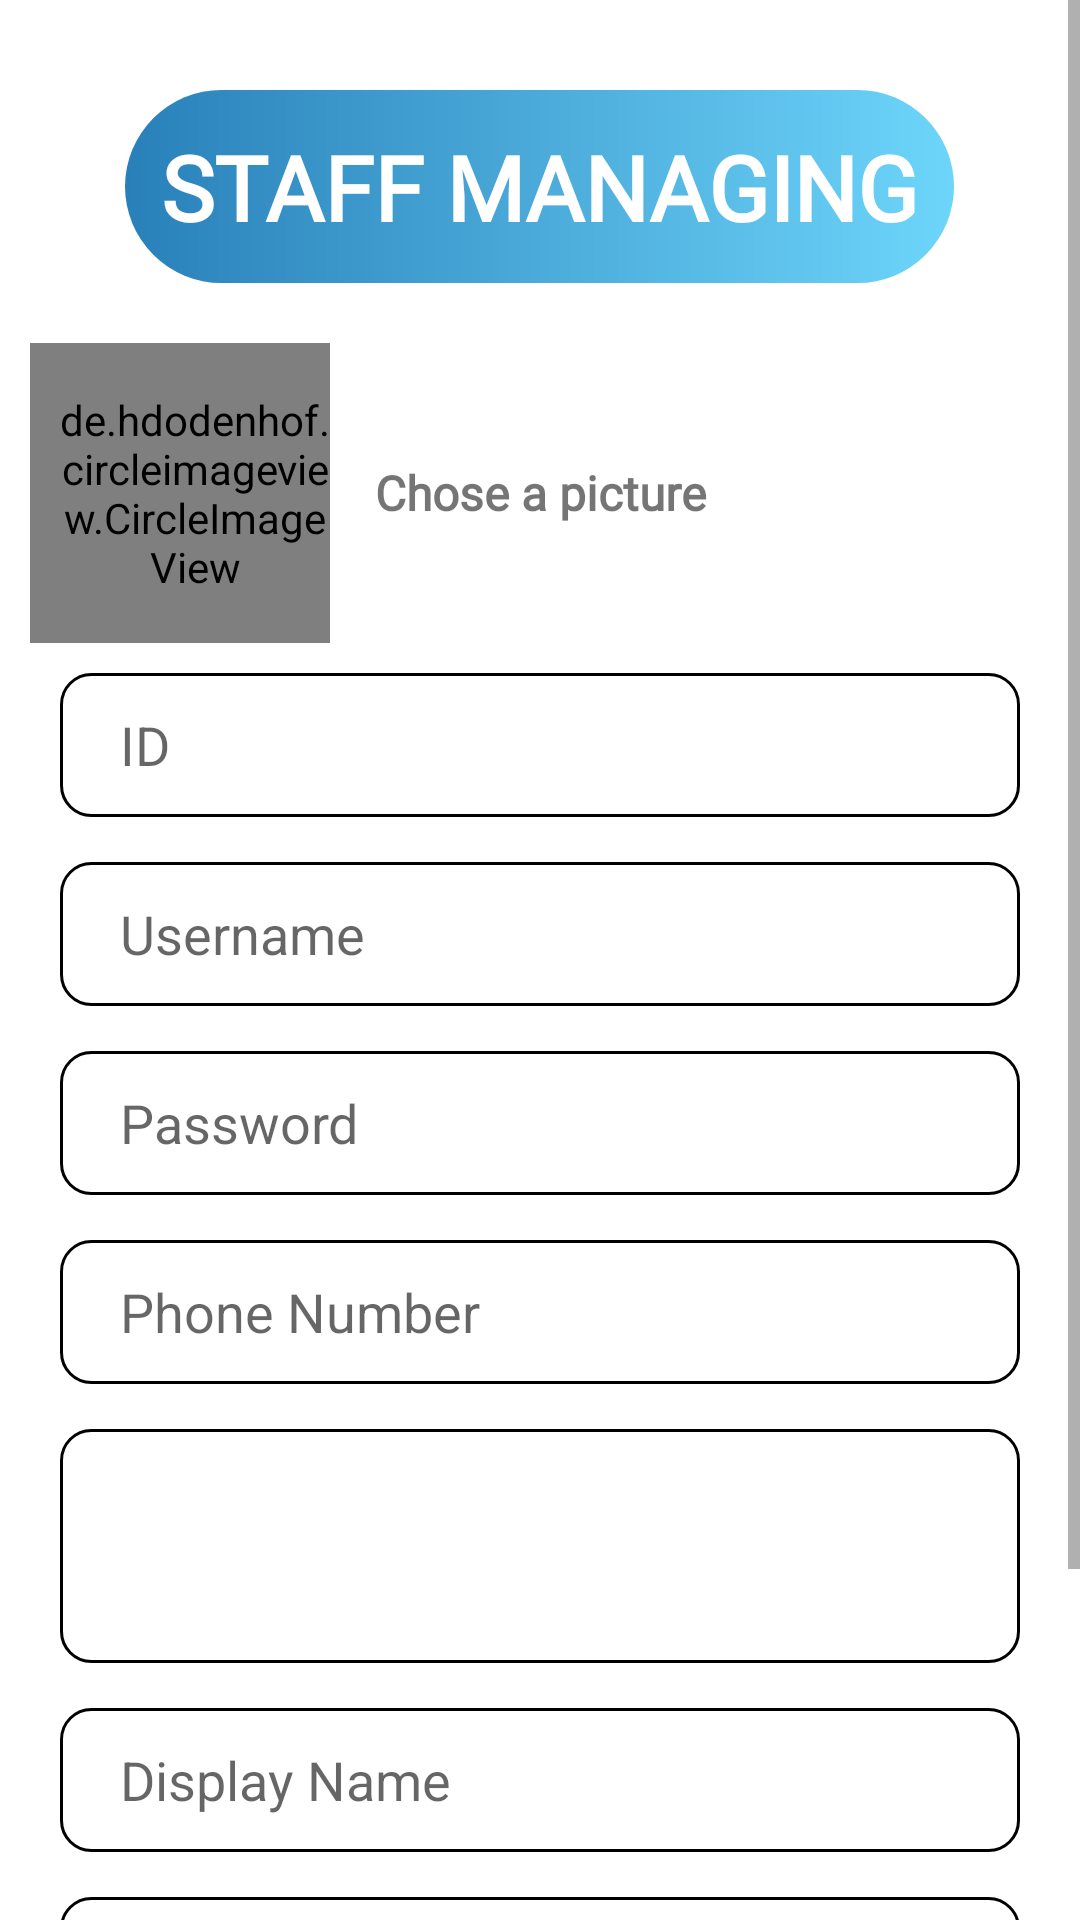

Reconstruct the res/layout file that produces this screen, plus the resources it refers to.
<!-- AndroidManifest.xml: application theme Theme.MyApplication -->
<!-- res/layout/dialog_staff.xml -->
<?xml version="1.0" encoding="utf-8"?>
<LinearLayout xmlns:android="http://schemas.android.com/apk/res/android"
    android:layout_width="match_parent"
    android:layout_height="match_parent"
    android:layout_margin="16dp"
    android:orientation="vertical">

    <ScrollView
        android:layout_above="@+id/donate"
        android:layout_width="match_parent"
        android:layout_height="wrap_content"
        android:fillViewport="true"
        android:scrollbars="vertical">
        <LinearLayout
            android:layout_width="wrap_content"
            android:layout_height="wrap_content"
            android:layout_margin="10dp"
            android:orientation="vertical">

            <TextView
                android:layout_width="wrap_content"
                android:layout_height="wrap_content"
                android:text="STAFF MANAGING"
                android:fontFamily="@font/autour_one"
                android:textSize="30sp"
                android:padding="12dp"
                android:textColor="@color/white"
                android:layout_gravity="center"
                android:textAlignment="center"
                android:background="@drawable/custom_button_datestart"
                android:textStyle="bold"
                android:layout_margin="20dp"/>
            <LinearLayout
                android:layout_width="wrap_content"
                android:layout_height="wrap_content"
                android:orientation="horizontal">
                <de.hdodenhof.circleimageview.CircleImageView
                    android:layout_width="100dp"
                    android:layout_height="100dp"
                    android:src="@drawable/ic_baseline_person_add_24"
                    android:id="@+id/profile_img"
                    android:layout_gravity="left"
                    android:paddingLeft="10dp"/>

                <TextView
                    android:layout_width="247dp"
                    android:layout_height="wrap_content"
                    android:layout_gravity="center"
                    android:text="Chose a picture"
                    android:layout_marginLeft="15dp"
                    android:fontFamily="@font/autour_one"
                    android:textSize="16dp"
                    android:textStyle="bold"/>
            </LinearLayout>

            <LinearLayout
                android:layout_width="match_parent"
                android:layout_height="wrap_content"
                android:orientation="vertical"
                android:layout_margin="10dp">
                <EditText
                    android:id="@+id/txtStaffID"
                    android:layout_width="match_parent"
                    android:layout_height="wrap_content"
                    android:hint="ID"
                    android:layout_marginBottom="15dp"
                    android:background="@drawable/custom_input"
                    android:paddingLeft="20dp"
                    android:minHeight="48dp"
                    android:inputType="numberDecimal"/>

                <EditText
                    android:id="@+id/txtStaffUserName"
                    android:background="@drawable/custom_input"
                    android:paddingLeft="20dp"
                    android:layout_marginBottom="15dp"
                    android:layout_width="match_parent"
                    android:layout_height="wrap_content"
                    android:hint="Username"
                    android:minHeight="48dp"
                    android:inputType="text"/>

                <EditText
                    android:id="@+id/txtStaffPassword"
                    android:background="@drawable/custom_input"
                    android:paddingLeft="20dp"
                    android:layout_marginBottom="15dp"
                    android:layout_width="match_parent"
                    android:layout_height="wrap_content"
                    android:hint="Password"
                    android:minHeight="48dp"
                    android:inputType="text"/>

                <EditText
                    android:id="@+id/txtStaffPhoneNumber"
                    android:background="@drawable/custom_input"
                    android:paddingLeft="20dp"
                    android:layout_marginBottom="15dp"
                    android:layout_width="match_parent"
                    android:layout_height="wrap_content"
                    android:hint="Phone Number"
                    android:minHeight="48dp"
                    android:inputType="numberSigned"/>

                <Spinner
                    android:id="@+id/spinStaffPosition"
                    android:layout_width="match_parent"
                    android:layout_height="78dp"
                    android:layout_marginBottom="15dp"
                    android:background="@drawable/custom_input"
                    android:minHeight="48dp"
                    android:paddingLeft="20dp" />

                <EditText
                    android:id="@+id/txtStaffDisplayName"
                    android:background="@drawable/custom_input"
                    android:paddingLeft="20dp"
                    android:layout_marginBottom="15dp"
                    android:layout_width="match_parent"
                    android:layout_height="wrap_content"
                    android:hint="Display Name"
                    android:minHeight="48dp"
                    android:inputType="text"/>

                <EditText
                    android:id="@+id/txtStaffAddress"
                    android:background="@drawable/custom_input"
                    android:paddingLeft="20dp"
                    android:layout_marginBottom="15dp"
                    android:layout_width="match_parent"
                    android:layout_height="wrap_content"
                    android:hint="Address"
                    android:minHeight="48dp"
                    android:inputType="text"/>
            </LinearLayout>

            <LinearLayout
                android:layout_width="match_parent"
                android:layout_height="wrap_content"
                android:orientation="horizontal"
                android:weightSum="2">
                <androidx.appcompat.widget.AppCompatButton
                    android:id="@+id/btnPush"
                    android:layout_width="match_parent"
                    android:layout_height="wrap_content"
                    android:layout_marginLeft="10dp"
                    android:layout_marginRight="10dp"
                    android:layout_marginBottom="30dp"
                    android:fontFamily="@font/autour_one"
                    android:textStyle="bold"
                    android:textSize="20dp"
                    android:text="Save"
                    android:textColor="@color/white"
                    android:background="#89F40D"
                    android:layout_weight="1"/>
                <androidx.appcompat.widget.AppCompatButton
                    android:id="@+id/btnCancel"
                    android:layout_width="match_parent"
                    android:layout_height="wrap_content"
                    android:textColor="@color/white"
                    android:background="#F44336"
                    android:layout_marginLeft="10dp"
                    android:layout_marginRight="10dp"
                    android:layout_marginBottom="30dp"
                    android:fontFamily="@font/autour_one"
                    android:textStyle="bold"
                    android:textSize="20dp"
                    android:text="Cancel"
                    android:layout_weight="1"/>
            </LinearLayout>
        </LinearLayout>

    </ScrollView>



</LinearLayout>
<!-- resources referenced by this layout -->
<resources>
  <color name="white">#FFFFFFFF</color>
  <!-- drawable custom_button_datestart (drawable) -->
  <?xml version="1.0" encoding="utf-8"?>
  <shape xmlns:android="http://schemas.android.com/apk/res/android" android:shape="rectangle">
   <gradient
       android:type="linear"
       android:angle="0"
       android:startColor="#2980b9"
       android:endColor="#6DD5FA"/>
       <corners android:topLeftRadius="50dp"
           android:topRightRadius="50dp"
           android:bottomLeftRadius="50dp"
           android:bottomRightRadius="50dp">
       </corners>
  </shape>
  <!-- drawable custom_input (drawable) -->
  <?xml version="1.0" encoding="utf-8"?>
  <selector xmlns:android="http://schemas.android.com/apk/res/android">
  <item android:state_enabled="true" android:state_focused="true">
      <shape android:shape="rectangle">
          <solid android:color="#FFFFFF"/>
          <corners android:radius="10dp"/>
          <stroke android:color="#FFF9C9" android:width="1dp"/>
      </shape>
  </item>
      <item android:state_enabled="true">
          <shape android:shape="rectangle">
              <solid android:color="@color/white"/>
              <corners android:radius="10dp"/>
              <stroke android:color="@color/black" android:width="1dp"/>
          </shape>
      </item>
  </selector>
  <!-- drawable ic_baseline_person_add_24 (drawable) -->
  <vector android:height="24dp" android:tint="#65C6B4"
      android:viewportHeight="24" android:viewportWidth="24"
      android:width="24dp" xmlns:android="http://schemas.android.com/apk/res/android">
      <path android:fillColor="@android:color/white" android:pathData="M15,12c2.21,0 4,-1.79 4,-4s-1.79,-4 -4,-4 -4,1.79 -4,4 1.79,4 4,4zM6,10L6,7L4,7v3L1,10v2h3v3h2v-3h3v-2L6,10zM15,14c-2.67,0 -8,1.34 -8,4v2h16v-2c0,-2.66 -5.33,-4 -8,-4z"/>
  </vector>
  <style name="Theme.MyApplication" parent="Theme.MaterialComponents.DayNight.DarkActionBar">
          
          <item name="colorPrimary">#B5A37F</item>
          <item name="colorPrimaryVariant">@color/purple_700</item>
          <item name="colorOnPrimary">@color/white</item>
          
          <item name="colorSecondary">@color/teal_200</item>
          <item name="colorSecondaryVariant">@color/teal_700</item>
          <item name="colorOnSecondary">@color/black</item>
          
          <item name="android:statusBarColor">?attr/colorPrimaryVariant</item>
          
      </style>
  <color name="black">#FF000000</color>
  <color name="purple_700">#595656</color>
  <color name="teal_200">#FF03DAC5</color>
  <color name="teal_700">#FF018786</color>
</resources>
